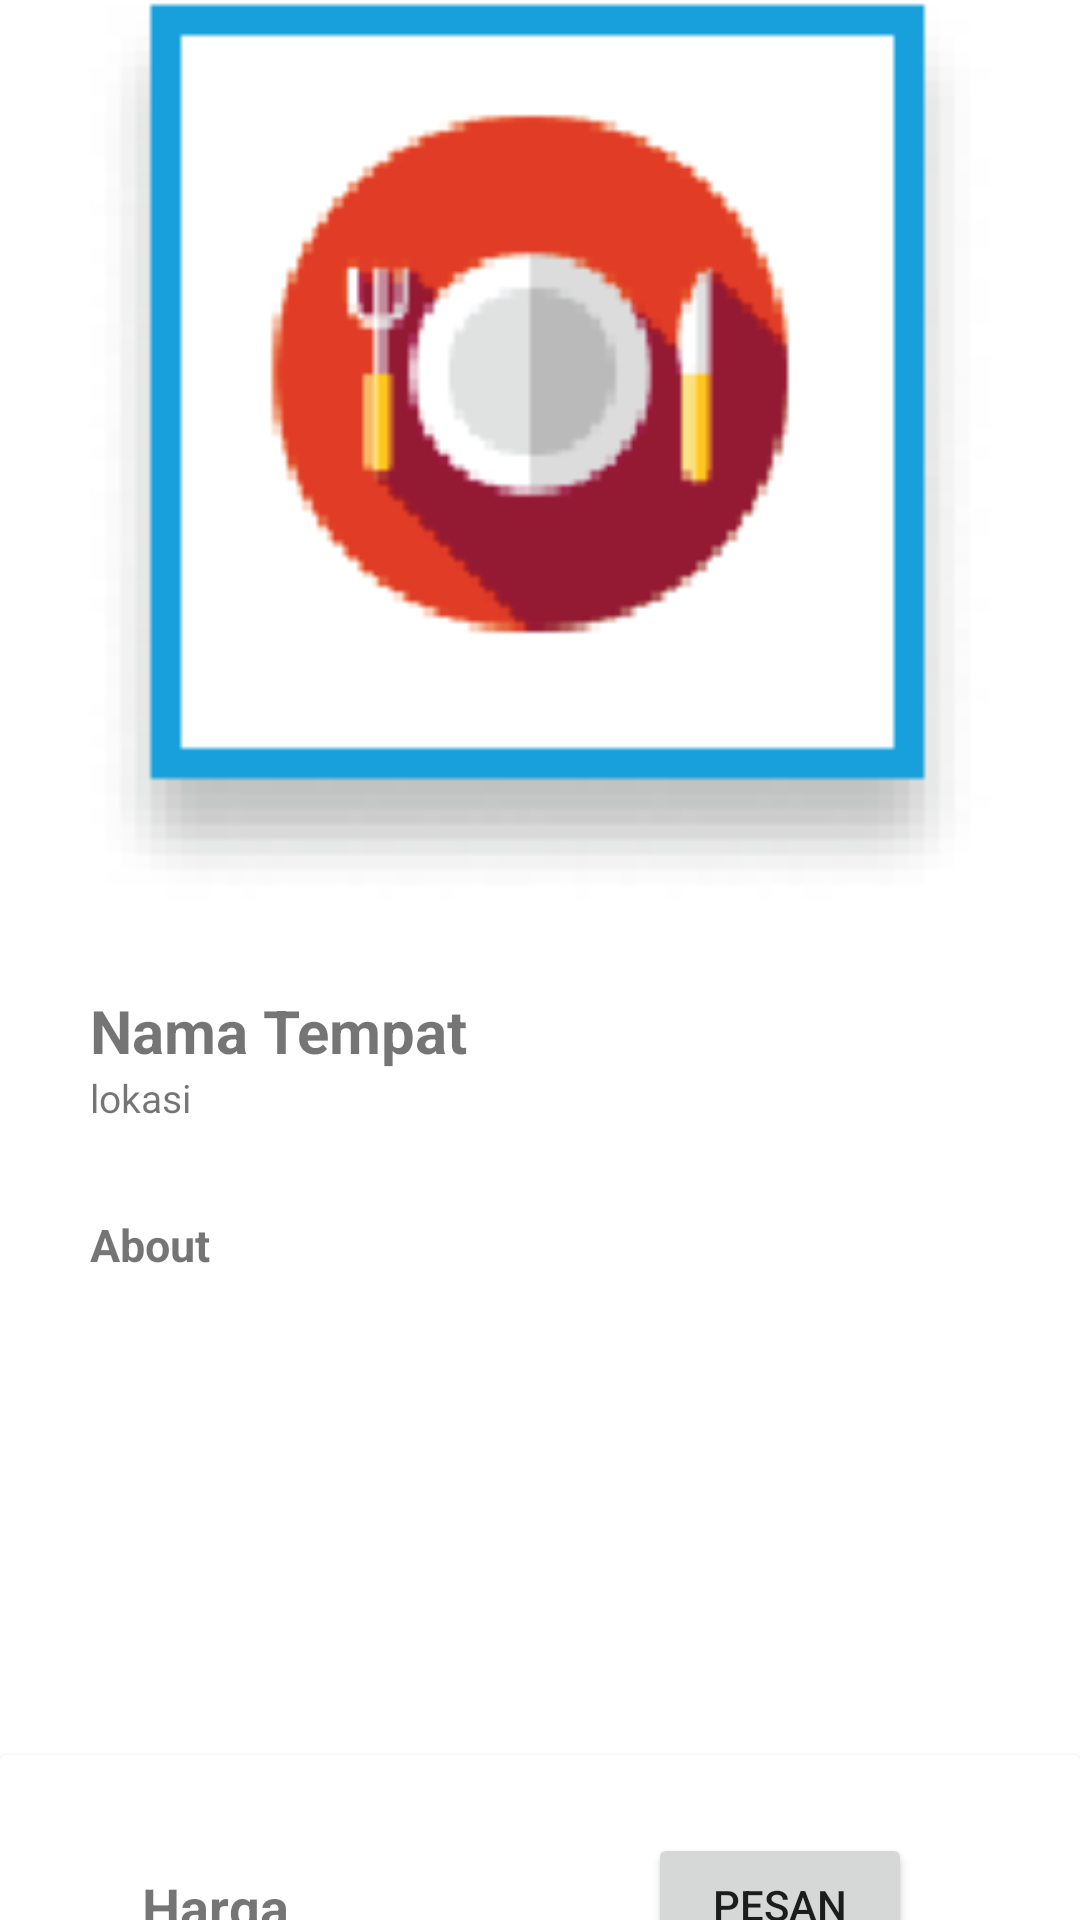

Produce the Android XML layout that renders to this screen, including the resource entries it uses.
<!-- AndroidManifest.xml: application theme Theme.Hilingin -->
<!-- res/layout/activity_detail.xml -->
<?xml version="1.0" encoding="utf-8"?>
<androidx.constraintlayout.widget.ConstraintLayout xmlns:android="http://schemas.android.com/apk/res/android"
    xmlns:app="http://schemas.android.com/apk/res-auto"
    xmlns:tools="http://schemas.android.com/tools"
    android:layout_width="match_parent"
    android:layout_height="match_parent"
    tools:context=".DetailActivity">

    <ScrollView
        android:id="@+id/scrollView2"
        android:layout_width="match_parent"
        android:layout_height="match_parent"
        app:layout_constraintBottom_toBottomOf="parent"
        app:layout_constraintEnd_toEndOf="parent"
        app:layout_constraintStart_toStartOf="parent"
        app:layout_constraintTop_toTopOf="parent">

        <LinearLayout
            android:layout_width="match_parent"
            android:layout_height="wrap_content"
            android:orientation="vertical">

            <ImageView
                android:id="@+id/gambardetail"
                android:layout_width="match_parent"
                android:layout_height="300dp"
                android:src="@drawable/asset_1" />
            <LinearLayout
                android:layout_marginTop="30dp"
                android:layout_width="match_parent"
                android:orientation="vertical"
                android:layout_height="match_parent"
                android:layout_marginLeft="30dp"
                android:layout_marginRight="30dp">

                <TextView
                    android:id="@+id/namatempatdetail"
                    android:textSize="20dp"
                    android:layout_width="wrap_content"
                    android:layout_height="wrap_content"
                    android:text="Nama Tempat"
                    android:textStyle="bold" />

                <TextView
                    android:id="@+id/lokasidetail"
                    android:layout_width="wrap_content"
                    android:layout_height="wrap_content"
                    android:textSize="13dp"
                    android:text="lokasi"/>

                <TextView
                    android:layout_marginTop="30dp"
                    android:layout_width="wrap_content"
                    android:layout_height="wrap_content"
                    android:textSize="15dp"
                    android:textStyle="bold"
                    android:text="About"/>
                <TextView
                    android:id="@+id/penjelasandetail"
                    android:textSize="13dp"
                    android:layout_width="match_parent"
                    android:layout_height="wrap_content" />
            </LinearLayout>



        </LinearLayout>

    </ScrollView>

    <androidx.cardview.widget.CardView
        android:elevation="23dp"
        android:layout_width="match_parent"
        android:layout_height="100dp"
        android:background="@color/white"
        android:layout_marginTop="630dp"
        app:layout_constraintBottom_toBottomOf="parent"
        app:layout_constraintEnd_toEndOf="parent"
        app:layout_constraintStart_toStartOf="parent"
        app:layout_constraintTop_toTopOf="@+id/scrollView2">

        <androidx.constraintlayout.widget.ConstraintLayout
            android:outlineAmbientShadowColor="@color/black"
            android:layout_width="match_parent"
            android:layout_height="match_parent">

            <Button
                android:id="@+id/buttontransaksi"
                android:text="Pesan"
                android:layout_width="wrap_content"
                android:layout_height="wrap_content"
                android:layout_marginEnd="56dp"
                app:layout_constraintBottom_toBottomOf="parent"
                app:layout_constraintEnd_toEndOf="parent"
                app:layout_constraintTop_toTopOf="parent" />

            <TextView
                android:id="@+id/hargadetail"
                android:textSize="18dp"
                android:layout_width="wrap_content"
                android:layout_height="wrap_content"
                android:text="Harga"
                android:textStyle="bold"
                app:layout_constraintBottom_toBottomOf="parent"
                app:layout_constraintEnd_toStartOf="@+id/buttontransaksi"
                app:layout_constraintHorizontal_bias="0.283"
                app:layout_constraintStart_toStartOf="parent"
                app:layout_constraintTop_toTopOf="parent"
                app:layout_constraintVertical_bias="0.506" />
        </androidx.constraintlayout.widget.ConstraintLayout>


    </androidx.cardview.widget.CardView>


</androidx.constraintlayout.widget.ConstraintLayout>
<!-- resources referenced by this layout -->
<resources>
  <color name="black">#FF000000</color>
  <color name="white">#FFFFFFFF</color>
  <!-- drawable asset_1: png bitmap (drawable, 6529 bytes) -->
  <style name="Theme.Hilingin" parent="Theme.MaterialComponents.DayNight.NoActionBar">
          
          <item name="colorPrimary">@color/purple_500</item>
          <item name="colorPrimaryVariant">@color/purple_700</item>
          <item name="colorOnPrimary">@color/white</item>
          
          <item name="colorSecondary">@color/teal_200</item>
          <item name="colorSecondaryVariant">@color/teal_700</item>
          <item name="colorOnSecondary">@color/black</item>
          
          <item name="android:statusBarColor">?attr/colorPrimaryVariant</item>
          
      </style>
  <color name="purple_500">#2155CD</color>
  <color name="purple_700">#FF3700B3</color>
  <color name="teal_200">#FF03DAC5</color>
  <color name="teal_700">#FF018786</color>
</resources>
